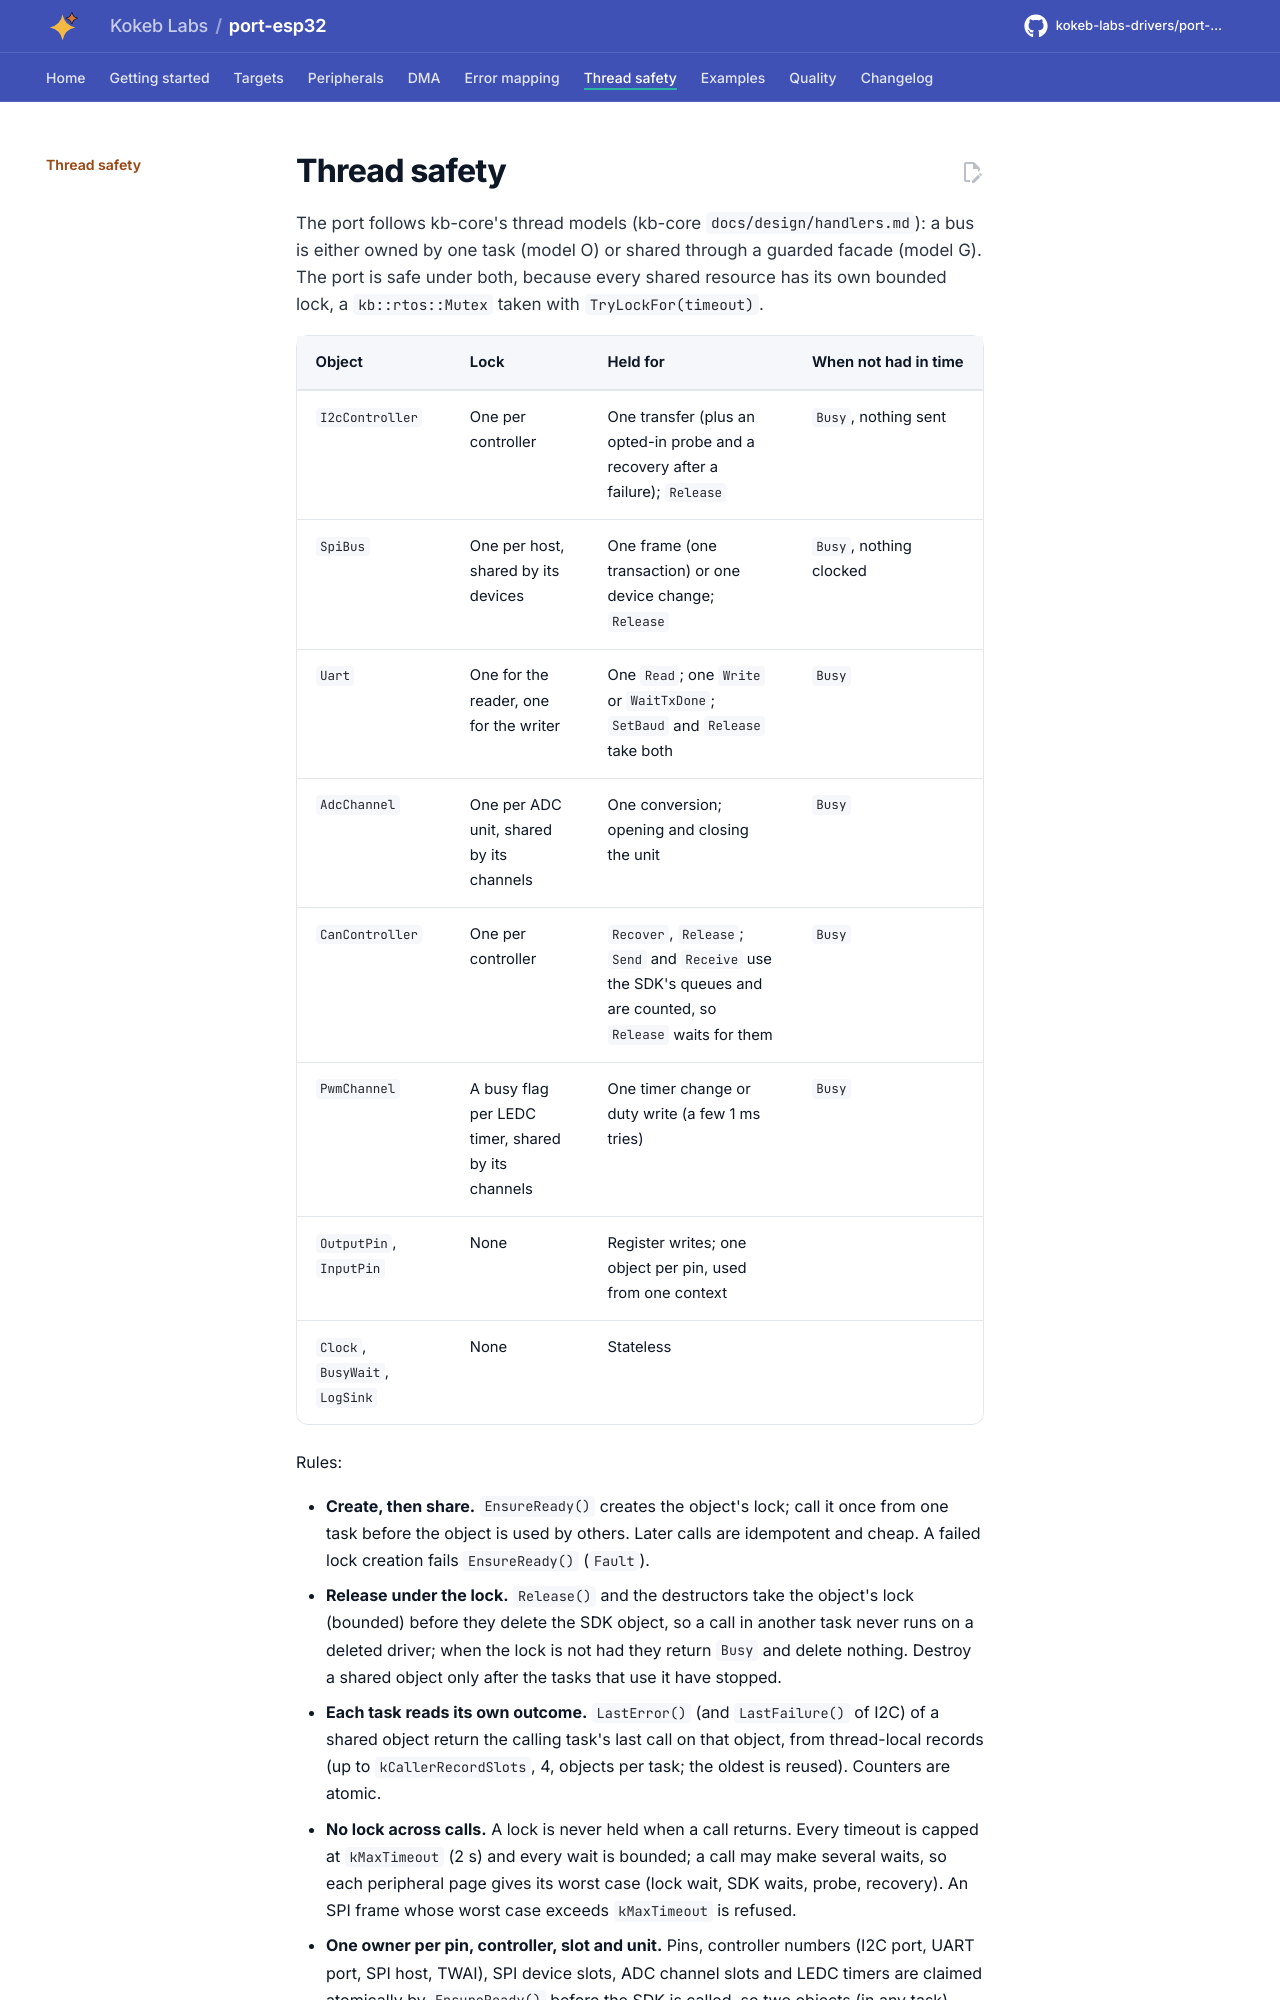

repository: kokeb-labs-drivers/port-esp32 · page: dev/thread-safety/index.html · generator: mkdocs

# Thread safety

The port follows kb-core's thread models (kb-core `docs/design/handlers.md`): a bus is either owned by one task
(model O) or shared through a guarded facade (model G). The port is safe under both, because every shared
resource has its own bounded lock, a `kb::rtos::Mutex` taken with `TryLockFor(timeout)`.

| Object | Lock | Held for | When not had in time |
| --- | --- | --- | --- |
| `I2cController` | One per controller | One transfer (plus an opted-in probe and a recovery after a failure); `Release` | `Busy`, nothing sent |
| `SpiBus` | One per host, shared by its devices | One frame (one transaction) or one device change; `Release` | `Busy`, nothing clocked |
| `Uart` | One for the reader, one for the writer | One `Read`; one `Write` or `WaitTxDone`; `SetBaud` and `Release` take both | `Busy` |
| `AdcChannel` | One per ADC unit, shared by its channels | One conversion; opening and closing the unit | `Busy` |
| `CanController` | One per controller | `Recover`, `Release`; `Send` and `Receive` use the SDK's queues and are counted, so `Release` waits for them | `Busy` |
| `PwmChannel` | A busy flag per LEDC timer, shared by its channels | One timer change or duty write (a few 1 ms tries) | `Busy` |
| `OutputPin`, `InputPin` | None | Register writes; one object per pin, used from one context | |
| `Clock`, `BusyWait`, `LogSink` | None | Stateless | |

Rules:
